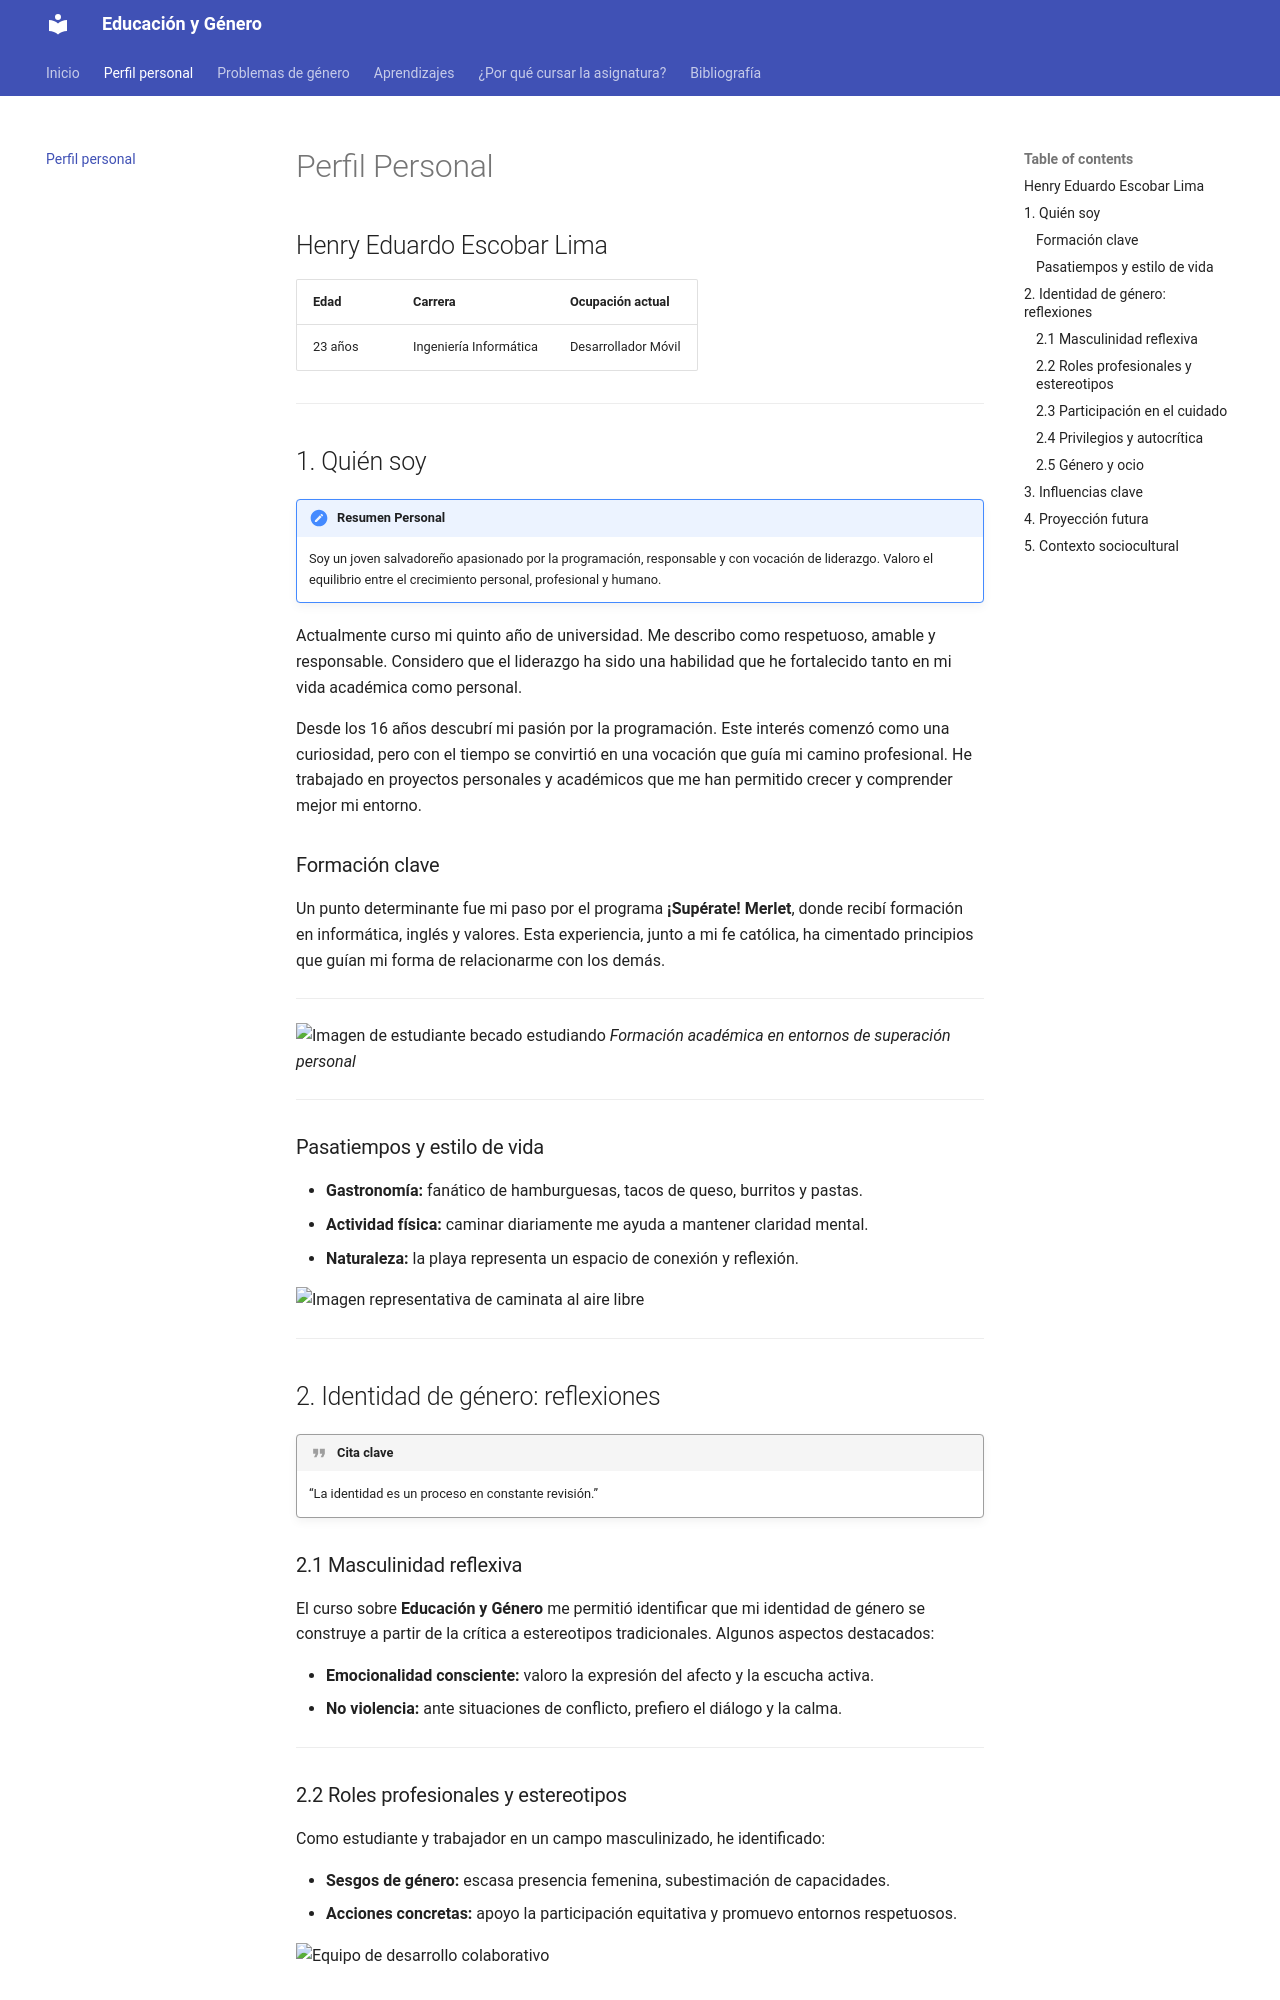

repository: HenryLima07/genero · page: perfil/index.html · generator: mkdocs

# Perfil Personal

## Henry Eduardo Escobar Lima

| **Edad** | **Carrera**              | **Ocupación actual** |
|----------|--------------------------|-----------------------|
| 23 años  | Ingeniería Informática   | Desarrollador Móvil  |


---

## 1. Quién soy

!!! note "Resumen Personal"
    Soy un joven salvadoreño apasionado por la programación, responsable y con vocación de liderazgo. Valoro el equilibrio entre el crecimiento personal, profesional y humano.

Actualmente curso mi quinto año de universidad. Me describo como respetuoso, amable y responsable. Considero que el liderazgo ha sido una habilidad que he fortalecido tanto en mi vida académica como personal.

Desde los 16 años descubrí mi pasión por la programación. Este interés comenzó como una curiosidad, pero con el tiempo se convirtió en una vocación que guía mi camino profesional. He trabajado en proyectos personales y académicos que me han permitido crecer y comprender mejor mi entorno.

### Formación clave

Un punto determinante fue mi paso por el programa **¡Supérate! Merlet**, donde recibí formación en informática, inglés y valores. Esta experiencia, junto a mi fe católica, ha cimentado principios que guían mi forma de relacionarme con los demás.

---

![Imagen de estudiante becado estudiando](https://i.ibb.co/1JpXkwQt/superate.png)
*Formación académica en entornos de superación personal*

---

### Pasatiempos y estilo de vida

- **Gastronomía:** fanático de hamburguesas, tacos de queso, burritos y pastas.  
- **Actividad física:** caminar diariamente me ayuda a mantener claridad mental.  
- **Naturaleza:** la playa representa un espacio de conexión y reflexión.

![Imagen representativa de caminata al aire libre](https://i.ibb.co/S7yHVZ9T/IMG-20230727-WA0067.jpg)

---

## 2. Identidad de género: reflexiones

!!! quote "Cita clave"
    “La identidad es un proceso en constante revisión.”

### 2.1 Masculinidad reflexiva

El curso sobre **Educación y Género** me permitió identificar que mi identidad de género se construye a partir de la crítica a estereotipos tradicionales. Algunos aspectos destacados:

- **Emocionalidad consciente:** valoro la expresión del afecto y la escucha activa.
- **No violencia:** ante situaciones de conflicto, prefiero el diálogo y la calma.

---

### 2.2 Roles profesionales y estereotipos

Como estudiante y trabajador en un campo masculinizado, he identificado:

- **Sesgos de género:** escasa presencia femenina, subestimación de capacidades.
- **Acciones concretas:** apoyo la participación equitativa y promuevo entornos respetuosos.

![Equipo de desarrollo colaborativo](https://cdn.pixabay.com/photo/2015/07/17/22/42/startup-849794_1280.jpg)
